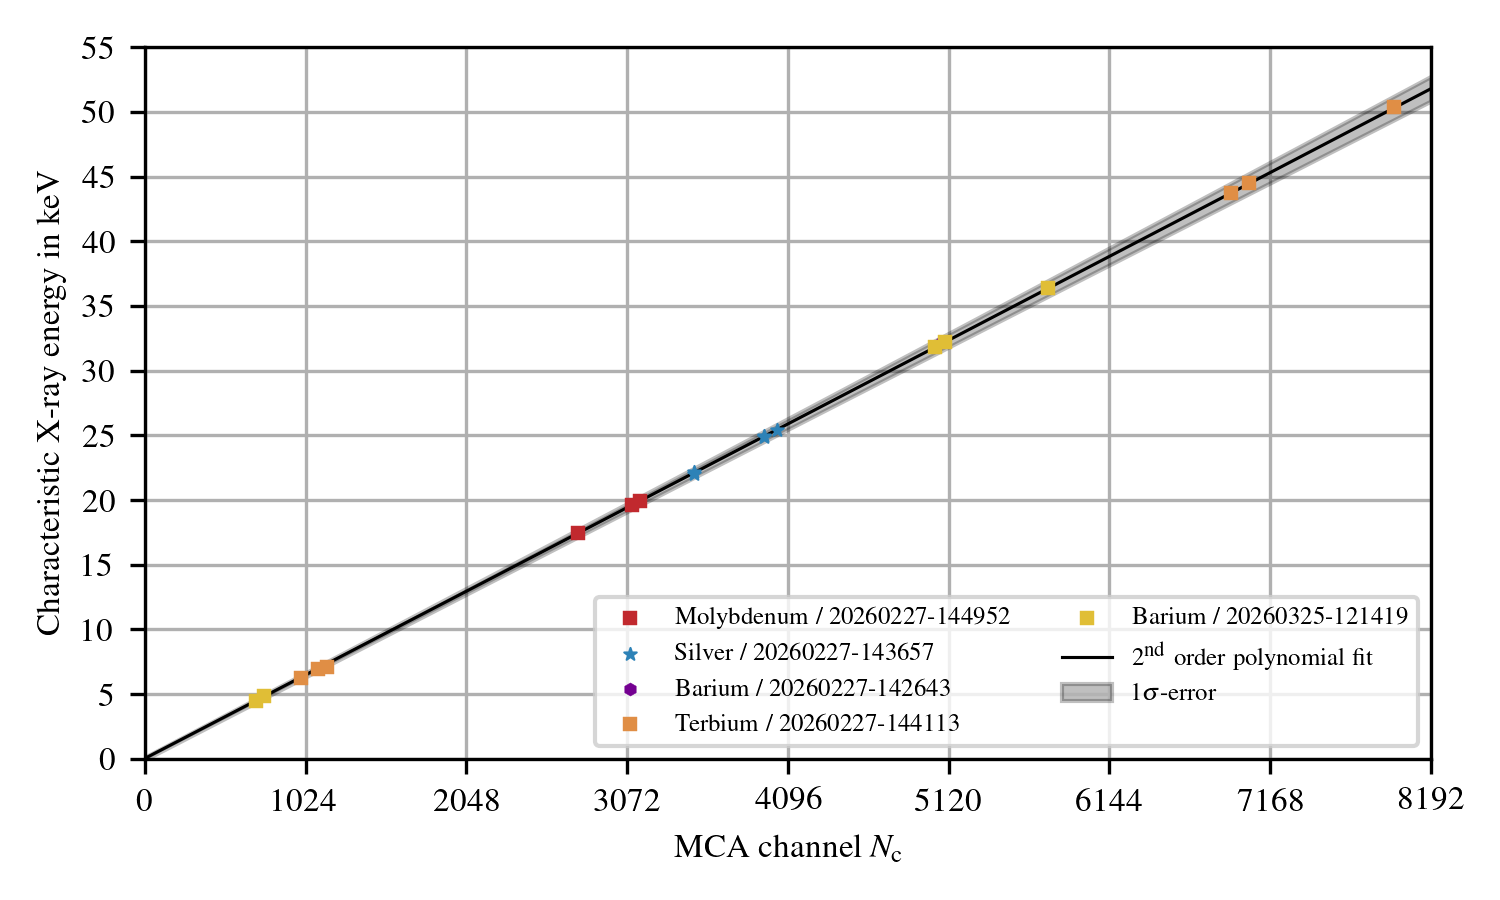

The table this chart was drawn from, first rows:
22.586437881649154, 6.304976802730696, 1.7262719307693557e-06
95.13, 0.05019, 6.6359441927513196e-06
